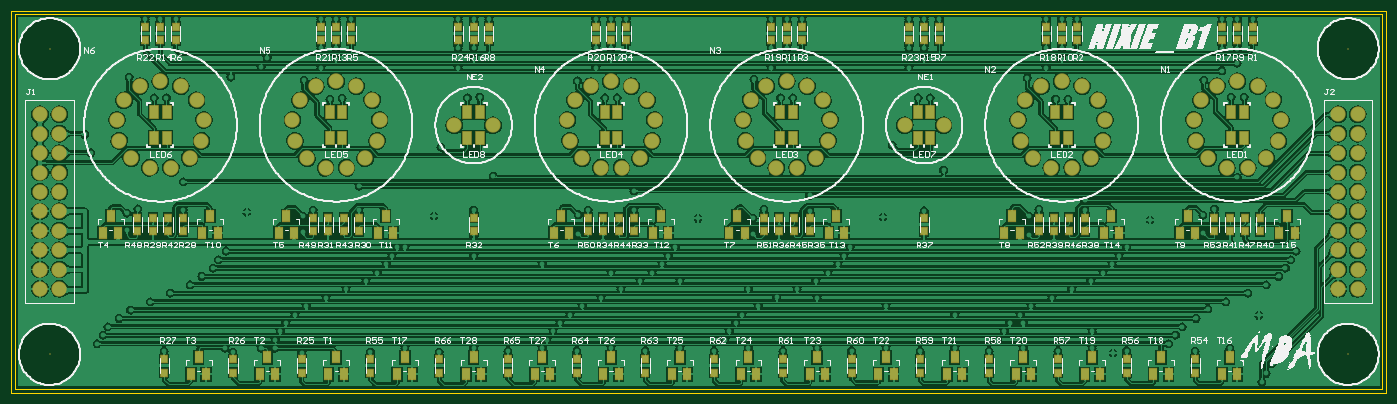
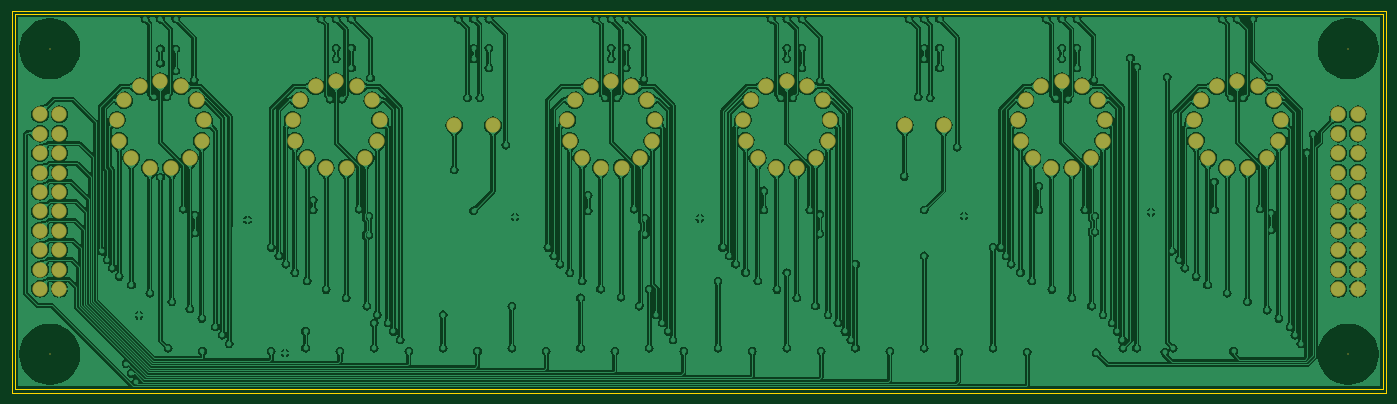
Circuit board: 9 layer files. Board 180.0 x 50.0 mm.
- bottom_copper: NixieClock_B1.GBL (335971 bytes)
- bottom_silk: NixieClock_B1.GBO (151 bytes)
- bottom_mask: NixieClock_B1.GBS (2858 bytes)
- outline: NixieClock_B1.GKO (265 bytes)
- outline: NixieClock_B1.GM1 (271 bytes)
- top_copper: NixieClock_B1.GTL (400729 bytes)
- top_silk: NixieClock_B1.GTO (100999 bytes)
- paste: NixieClock_B1.GTP (5207 bytes)
- top_mask: NixieClock_B1.GTS (7911 bytes)

=== bottom_copper: NixieClock_B1.GBL (335971 bytes, source omitted) ===
=== bottom_silk: NixieClock_B1.GBO ===
G04*
G04 #@! TF.GenerationSoftware,Altium Limited,Altium Designer,18.0.12 (696)*
G04*
G04 Layer_Color=32896*
%FSLAX25Y25*%
%MOIN*%
G70*
G01*
G75*
M02*

=== bottom_mask: NixieClock_B1.GBS ===
G04*
G04 #@! TF.GenerationSoftware,Altium Limited,Altium Designer,18.0.12 (696)*
G04*
G04 Layer_Color=16711935*
%FSLAX25Y25*%
%MOIN*%
G70*
G01*
G75*
%ADD19C,0.07887*%
%ADD20C,0.00800*%
D19*
X248189Y137795D02*
D03*
X228189D02*
D03*
X460472D02*
D03*
X480472D02*
D03*
X631890Y160433D02*
D03*
X642410Y157840D02*
D03*
X650520Y150655D02*
D03*
X654362Y140524D02*
D03*
X653057Y129768D02*
D03*
X646902Y120851D02*
D03*
X637308Y115815D02*
D03*
X626473Y115815D02*
D03*
X616879Y120850D02*
D03*
X610723Y129767D02*
D03*
X609417Y140523D02*
D03*
X613258Y150654D02*
D03*
X621368Y157839D02*
D03*
X530817D02*
D03*
X522707Y150654D02*
D03*
X518866Y140523D02*
D03*
X520172Y129767D02*
D03*
X526328Y120850D02*
D03*
X535922Y115815D02*
D03*
X546757Y115815D02*
D03*
X556351Y120851D02*
D03*
X562505Y129768D02*
D03*
X563811Y140524D02*
D03*
X559969Y150655D02*
D03*
X551859Y157840D02*
D03*
X541339Y160433D02*
D03*
X399606D02*
D03*
X410126Y157840D02*
D03*
X418237Y150655D02*
D03*
X422079Y140524D02*
D03*
X420773Y129768D02*
D03*
X414618Y120851D02*
D03*
X405025Y115815D02*
D03*
X394190Y115815D02*
D03*
X384595Y120850D02*
D03*
X378440Y129767D02*
D03*
X377133Y140523D02*
D03*
X380975Y150654D02*
D03*
X389085Y157839D02*
D03*
X298534D02*
D03*
X290424Y150654D02*
D03*
X286582Y140523D02*
D03*
X287889Y129767D02*
D03*
X294044Y120850D02*
D03*
X303638Y115815D02*
D03*
X314473Y115815D02*
D03*
X324067Y120851D02*
D03*
X330222Y129768D02*
D03*
X331528Y140524D02*
D03*
X327685Y150655D02*
D03*
X319575Y157840D02*
D03*
X309055Y160433D02*
D03*
X167323D02*
D03*
X177843Y157840D02*
D03*
X185953Y150655D02*
D03*
X189795Y140524D02*
D03*
X188490Y129768D02*
D03*
X182335Y120851D02*
D03*
X172741Y115815D02*
D03*
X161906Y115815D02*
D03*
X152312Y120850D02*
D03*
X146157Y129767D02*
D03*
X144850Y140523D02*
D03*
X148691Y150654D02*
D03*
X156801Y157839D02*
D03*
X66250D02*
D03*
X58140Y150654D02*
D03*
X54299Y140523D02*
D03*
X55605Y129767D02*
D03*
X61761Y120850D02*
D03*
X71355Y115815D02*
D03*
X82190Y115815D02*
D03*
X91784Y120851D02*
D03*
X97939Y129768D02*
D03*
X99244Y140524D02*
D03*
X95402Y150655D02*
D03*
X87292Y157840D02*
D03*
X76772Y160433D02*
D03*
X24685Y143425D02*
D03*
Y133425D02*
D03*
Y123425D02*
D03*
Y113425D02*
D03*
Y103425D02*
D03*
Y93425D02*
D03*
Y83425D02*
D03*
Y73425D02*
D03*
Y63425D02*
D03*
Y53425D02*
D03*
X14685Y143425D02*
D03*
Y133425D02*
D03*
Y123425D02*
D03*
Y113425D02*
D03*
Y103425D02*
D03*
Y93425D02*
D03*
Y83425D02*
D03*
Y73425D02*
D03*
Y63425D02*
D03*
Y53425D02*
D03*
X683976D02*
D03*
Y63425D02*
D03*
Y73425D02*
D03*
Y83425D02*
D03*
Y93425D02*
D03*
Y103425D02*
D03*
Y113425D02*
D03*
Y123425D02*
D03*
Y133425D02*
D03*
Y143425D02*
D03*
X693976Y53425D02*
D03*
Y63425D02*
D03*
Y73425D02*
D03*
Y83425D02*
D03*
Y93425D02*
D03*
Y103425D02*
D03*
Y113425D02*
D03*
Y123425D02*
D03*
Y133425D02*
D03*
Y143425D02*
D03*
D20*
X688976Y177165D02*
D03*
Y19685D02*
D03*
X19685Y177165D02*
D03*
Y19685D02*
D03*
M02*

=== outline: NixieClock_B1.GKO ===
G04*
G04 #@! TF.GenerationSoftware,Altium Limited,Altium Designer,18.0.12 (696)*
G04*
G04 Layer_Color=16711935*
%FSLAX25Y25*%
%MOIN*%
G70*
G01*
G75*
%ADD11C,0.00600*%
D11*
X1969Y1969D02*
X706693D01*
Y194882D01*
X1969D02*
X706693D01*
X1969Y1969D02*
Y194882D01*
M02*

=== outline: NixieClock_B1.GM1 ===
G04*
G04 #@! TF.GenerationSoftware,Altium Limited,Altium Designer,18.0.12 (696)*
G04*
G04 Layer_Color=16711935*
%FSLAX25Y25*%
%MOIN*%
G70*
G01*
G75*
%ADD11C,0.00600*%
D11*
X708661Y0D02*
Y196850D01*
X0Y0D02*
X708661D01*
X0Y196850D02*
X708661D01*
X0Y0D02*
Y196850D01*
M02*

=== top_copper: NixieClock_B1.GTL (400729 bytes, source omitted) ===
=== top_silk: NixieClock_B1.GTO (100999 bytes, source omitted) ===
=== paste: NixieClock_B1.GTP ===
G04*
G04 #@! TF.GenerationSoftware,Altium Limited,Altium Designer,18.0.12 (696)*
G04*
G04 Layer_Color=8421504*
%FSLAX25Y25*%
%MOIN*%
G70*
G01*
G75*
%ADD13R,0.04134X0.06299*%
%ADD14R,0.03150X0.03543*%
%ADD15R,0.03937X0.05512*%
D13*
X635138Y144488D02*
D03*
Y131102D02*
D03*
X628642Y144488D02*
D03*
Y131102D02*
D03*
X538091D02*
D03*
Y144488D02*
D03*
X544587Y131102D02*
D03*
Y144488D02*
D03*
X402854D02*
D03*
Y131102D02*
D03*
X396358Y144488D02*
D03*
Y131102D02*
D03*
X305807D02*
D03*
Y144488D02*
D03*
X312303Y131102D02*
D03*
Y144488D02*
D03*
X170571D02*
D03*
Y131102D02*
D03*
X164075Y144488D02*
D03*
Y131102D02*
D03*
X73524D02*
D03*
Y144488D02*
D03*
X80020Y131102D02*
D03*
Y144488D02*
D03*
X473721D02*
D03*
Y131102D02*
D03*
X467224Y144488D02*
D03*
Y131102D02*
D03*
X234941D02*
D03*
Y144488D02*
D03*
X241437Y131102D02*
D03*
Y144488D02*
D03*
D14*
X301181Y188583D02*
D03*
Y181496D02*
D03*
X309055Y188583D02*
D03*
Y181496D02*
D03*
X541339Y188583D02*
D03*
Y181496D02*
D03*
X643701Y90158D02*
D03*
Y83071D02*
D03*
X635827Y83071D02*
D03*
Y90158D02*
D03*
X627953Y90158D02*
D03*
Y83071D02*
D03*
X620079Y90158D02*
D03*
Y83071D02*
D03*
X553150Y83071D02*
D03*
Y90158D02*
D03*
X545276Y83071D02*
D03*
Y90158D02*
D03*
X529528Y90158D02*
D03*
Y83071D02*
D03*
X537402Y90158D02*
D03*
Y83071D02*
D03*
X470472Y90158D02*
D03*
Y83071D02*
D03*
X411417Y83071D02*
D03*
Y90158D02*
D03*
X403543Y83071D02*
D03*
Y90158D02*
D03*
X395669Y90158D02*
D03*
Y83071D02*
D03*
X387795Y90158D02*
D03*
Y83071D02*
D03*
X320866Y90158D02*
D03*
Y83071D02*
D03*
X312992Y83071D02*
D03*
Y90158D02*
D03*
X305118Y90158D02*
D03*
Y83071D02*
D03*
X297244Y90158D02*
D03*
Y83071D02*
D03*
X238189Y90158D02*
D03*
Y83071D02*
D03*
X179134Y83071D02*
D03*
Y90158D02*
D03*
X171260Y83071D02*
D03*
Y90158D02*
D03*
X163386Y90158D02*
D03*
Y83071D02*
D03*
X155512Y90158D02*
D03*
Y83071D02*
D03*
X80709Y83071D02*
D03*
Y90158D02*
D03*
X72835Y90158D02*
D03*
Y83071D02*
D03*
X64961Y90158D02*
D03*
Y83071D02*
D03*
X88583Y83071D02*
D03*
Y90158D02*
D03*
X78740Y17323D02*
D03*
Y10236D02*
D03*
X114173Y17323D02*
D03*
Y10236D02*
D03*
X149606Y17323D02*
D03*
Y10236D02*
D03*
X185039Y17323D02*
D03*
Y10236D02*
D03*
X220472Y17323D02*
D03*
Y10236D02*
D03*
X255906Y17323D02*
D03*
Y10236D02*
D03*
X291339Y17323D02*
D03*
Y10236D02*
D03*
X326772Y17323D02*
D03*
Y10236D02*
D03*
X362205Y17323D02*
D03*
Y10236D02*
D03*
X397638Y17323D02*
D03*
Y10236D02*
D03*
X433071Y17323D02*
D03*
Y10236D02*
D03*
X468504Y17323D02*
D03*
Y10236D02*
D03*
X503937Y17323D02*
D03*
Y10236D02*
D03*
X539370Y17323D02*
D03*
Y10236D02*
D03*
X574803Y17323D02*
D03*
Y10236D02*
D03*
X610236Y17323D02*
D03*
Y10236D02*
D03*
X639764Y181496D02*
D03*
Y188583D02*
D03*
X624016Y181496D02*
D03*
Y188583D02*
D03*
X549213Y181496D02*
D03*
Y188583D02*
D03*
X533464Y181496D02*
D03*
Y188583D02*
D03*
X470472Y181496D02*
D03*
Y188583D02*
D03*
X478346Y181496D02*
D03*
Y188583D02*
D03*
X462598Y181496D02*
D03*
Y188583D02*
D03*
X399606Y181496D02*
D03*
Y188583D02*
D03*
X407480Y181496D02*
D03*
Y188583D02*
D03*
X391732Y181496D02*
D03*
Y188583D02*
D03*
X316929Y181496D02*
D03*
Y188583D02*
D03*
X238189Y181496D02*
D03*
Y188583D02*
D03*
X246063Y181496D02*
D03*
Y188583D02*
D03*
X230315Y181496D02*
D03*
Y188583D02*
D03*
X167323Y181496D02*
D03*
Y188583D02*
D03*
X175197Y181496D02*
D03*
Y188583D02*
D03*
X159449Y181496D02*
D03*
Y188583D02*
D03*
X76772Y181496D02*
D03*
Y188583D02*
D03*
X84646Y181496D02*
D03*
Y188583D02*
D03*
X68898Y181496D02*
D03*
Y188583D02*
D03*
X631890Y181496D02*
D03*
Y188583D02*
D03*
D15*
X653543Y82284D02*
D03*
X661417D02*
D03*
X657480Y90945D02*
D03*
X602362Y82284D02*
D03*
X610236D02*
D03*
X606299Y90945D02*
D03*
X562992Y82284D02*
D03*
X570866D02*
D03*
X566929Y90945D02*
D03*
X511811Y82284D02*
D03*
X519685D02*
D03*
X515748Y90945D02*
D03*
X421260Y82284D02*
D03*
X429134D02*
D03*
X425197Y90945D02*
D03*
X370079Y82284D02*
D03*
X377953D02*
D03*
X374016Y90945D02*
D03*
X330709Y82284D02*
D03*
X338583D02*
D03*
X334646Y90945D02*
D03*
X279528Y82284D02*
D03*
X287402D02*
D03*
X283465Y90945D02*
D03*
X188976Y82284D02*
D03*
X196850D02*
D03*
X192913Y90945D02*
D03*
X137795Y82284D02*
D03*
X145669D02*
D03*
X141732Y90945D02*
D03*
X98425Y82284D02*
D03*
X106299D02*
D03*
X102362Y90945D02*
D03*
X47244Y82284D02*
D03*
X55118D02*
D03*
X51181Y90945D02*
D03*
X92520Y9449D02*
D03*
X100394D02*
D03*
X96457Y18110D02*
D03*
X127953Y9449D02*
D03*
X135827D02*
D03*
X131890Y18110D02*
D03*
X163386Y9449D02*
D03*
X171260D02*
D03*
X167323Y18110D02*
D03*
X198819Y9449D02*
D03*
X206693D02*
D03*
X202756Y18110D02*
D03*
X234252Y9449D02*
D03*
X242126D02*
D03*
X238189Y18110D02*
D03*
X269685Y9449D02*
D03*
X277559D02*
D03*
X273622Y18110D02*
D03*
X305118Y9449D02*
D03*
X312992D02*
D03*
X309055Y18110D02*
D03*
X340551Y9449D02*
D03*
X348425D02*
D03*
X344488Y18110D02*
D03*
X375984Y9449D02*
D03*
X383858D02*
D03*
X379921Y18110D02*
D03*
X411417Y9449D02*
D03*
X419291D02*
D03*
X415354Y18110D02*
D03*
X446850Y9449D02*
D03*
X454724D02*
D03*
X450787Y18110D02*
D03*
X482283Y9449D02*
D03*
X490158D02*
D03*
X486221Y18110D02*
D03*
X517717Y9449D02*
D03*
X525591D02*
D03*
X521654Y18110D02*
D03*
X553150Y9449D02*
D03*
X561024D02*
D03*
X557087Y18110D02*
D03*
X588583Y9449D02*
D03*
X596457D02*
D03*
X592520Y18110D02*
D03*
X624016Y9449D02*
D03*
X631890D02*
D03*
X627953Y18110D02*
D03*
M02*

=== top_mask: NixieClock_B1.GTS (7911 bytes, source omitted) ===
